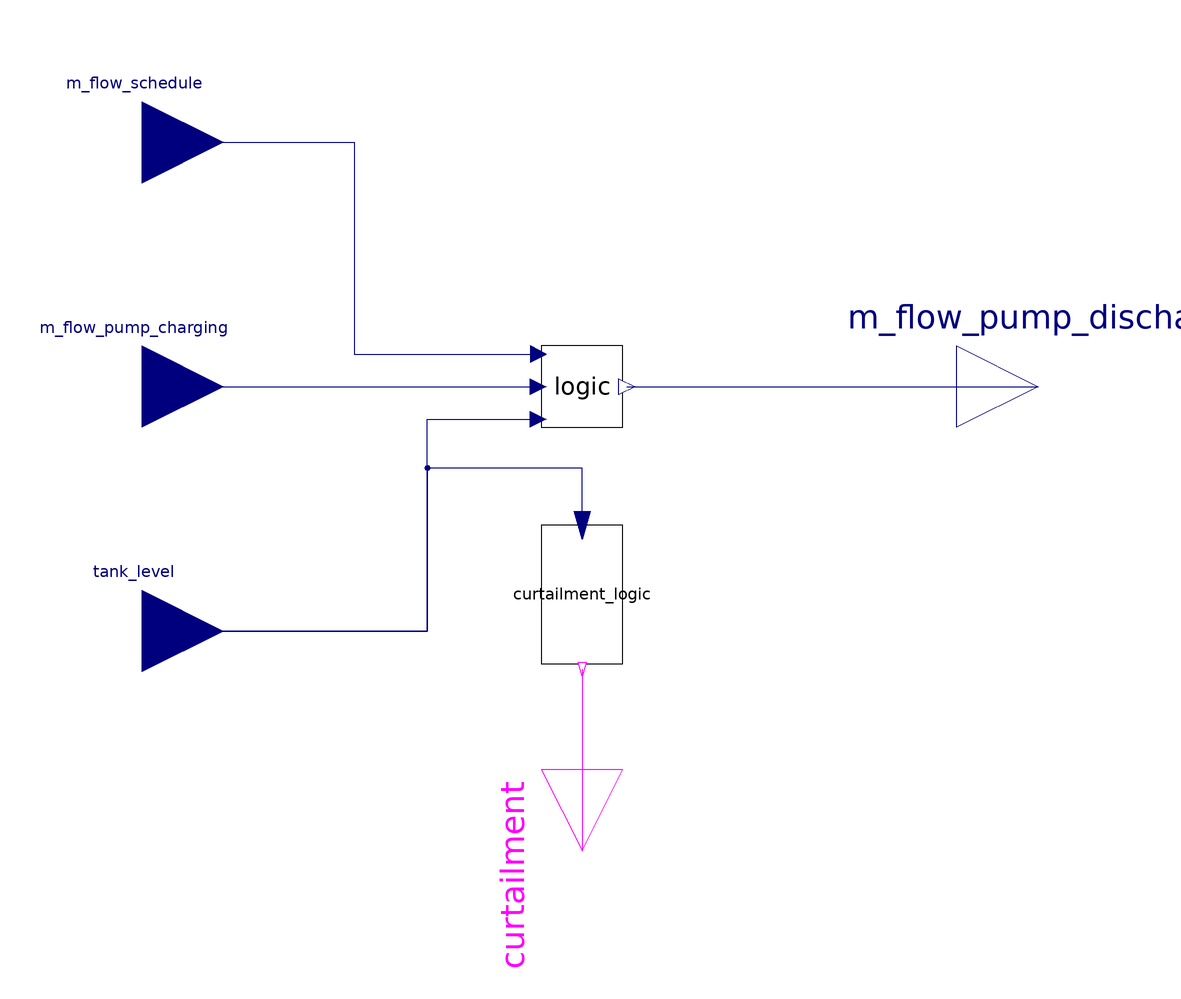

The component connection diagram of the Modelica model below, drawn from its own Placement and Line annotations.

model HotPumpControl
	extends SolarTherm.Icons.Control;

	// Parameters
	parameter Modelica.SIunits.MassFlowRate m_flow_on=1400 "Constant mass flow rate on";
	parameter Modelica.SIunits.MassFlowRate m_flow_off=0 "Constant mass flow rate off";
	parameter Real level_on=10 "Level of start discharge";
	parameter Real level_off=5 "Level of stop discharge";
	parameter Real level_curtailment_on=99 "Level of start curtailment";
	parameter Real level_curtailment_off=96 "Level of stop curtailment";
	parameter SI.SpecificEnergy k_loss = 0.55e3 "Hot tank parasitic power coefficient";

	// Connectors
	Modelica.Blocks.Interfaces.RealInput m_flow_schedule "Scheduled discharge mass flow rate" annotation(
		Placement(visible = true, transformation(origin = {-108, 60}, extent = {{-20, -20}, {20, 20}}, rotation = 0), 
		iconTransformation(extent = {{-128, -20}, {-88, 20}}, rotation = 0)));

	Modelica.Blocks.Interfaces.RealInput m_flow_pump_charging "Mass flow rate of pump charging the tank" annotation (
		Placement(visible = true, transformation(origin = {-108, 0}, extent = {{-20, -20}, {20, 20}}, rotation = 0), 
		iconTransformation(extent = {{-128, 60}, {-88, 100}}, rotation = 0)));

	Modelica.Blocks.Interfaces.RealInput tank_level "Instantaneous tank level" annotation (
		Placement(visible = true, transformation(extent = {{-128, -80}, {-88, -40}}, rotation = 0),
		iconTransformation(extent = {{-128, -100}, {-88, -60}}, rotation = 0)));

	SolarTherm.Models.Control.Level2Logic curtailment_logic(
		y(start=false),
		level_max=level_curtailment_on,
		level_min=level_curtailment_off) "Algorithm to activate/deactivate curtailment" 
		annotation (Placement(visible = true, transformation(origin = {-3.55271e-15, -51}, extent = {{-17, -10}, {17, 10}}, rotation = -90)));

	SolarTherm.Models.Control.ScheduleLogic logic(
		level_off=level_off,
		level_on=level_on,
		m_flow_max=m_flow_on,
		m_flow_standby=0,
		m_flow_startup=0) "Algorithm to calculate the dischargin mass flow rate"
		annotation (	Placement(visible = true, transformation(extent = {{-10, -10}, {10, 10}}, rotation = 0)));

	Modelica.Blocks.Interfaces.BooleanOutput curtailment "Curtailment signal to power input" annotation (
		Placement(transformation(extent={{20,-20},{-20,20}},rotation=90,origin={0,-114})));

	Modelica.Blocks.Interfaces.RealOutput m_flow_pump_discharging "Mass flow rate of pump discharging the tank" annotation (
		Placement(transformation(extent={{92,-20},{132,20}})));

	SI.Power W_loss "Pumping parasitic power due to discharge";

equation
	// Parasitic power loss consumption
	W_loss = (abs(m_flow_pump_charging - m_flow_pump_discharging) + m_flow_pump_discharging)*k_loss;

	// Connections
	connect(curtailment_logic.level_ref, tank_level) annotation(
		Line(points = {{-4.44089e-16, -34}, {0, -34}, {0, -20}, {-38, -20}, {-38, -60}, {-108, -60}}, color = {0, 0, 127}));
	connect(curtailment_logic.y, curtailment) annotation(
		Line(points = {{-2.22045e-15, -69.36}, {-2.22045e-15, -69.36}, {-2.22045e-15, -82}, {0, -82}, {0, -114}}, color = {255, 0, 255}));
	connect(logic.m_flow, m_flow_pump_discharging) annotation(
		Line(points = {{11, 0}, {112, 0}}, color = {0, 0, 127}));
	connect(tank_level, logic.level) annotation(
		Line(points = {{-108, -60}, {-38, -60}, {-38, -8}, {-10, -8}}, color = {0, 0, 127}));
	connect(m_flow_pump_charging, logic.m_flow_in) annotation(
		Line(points = {{-108, 0}, {-10, 0}}, color = {0, 0, 127}));
	connect(m_flow_schedule, logic.m_flow_sch) annotation(
		Line(points = {{-108, 60}, {-56, 60}, {-56, 8}, {-10, 8}}, color = {0, 0, 127}));

annotation (Documentation(info="<html>
<p>
<b>HotPumpControl</b> models the control logic for a hot pump system. It manages the activation and deactivation of the pump based on tank levels and curtailment conditions. The model calculates the required mass flow rate for pump discharging and considers parasitic power losses.
</p>
<p>
The <b>HotPumpControl</b> model includes the following parameters and connectors:
</p>
<ul>
<li> Parameters:
  <ul>
    <li> <b>m_flow_on</b>: Constant mass flow rate when the pump is on, in kg/s. Default: 1400 kg/s.</li>
    <li> <b>m_flow_off</b>: Constant mass flow rate when the pump is off, in kg/s. Default: 0 kg/s.</li>
    <li> <b>level_on</b>: Level at which pump discharge starts, in meters. Default: 10 m.</li>
    <li> <b>level_off</b>: Level at which pump discharge stops, in meters. Default: 5 m.</li>
    <li> <b>level_curtailment_on</b>: Level at which curtailment starts, in meters. Default: 99 m.</li>
    <li> <b>level_curtailment_off</b>: Level at which curtailment stops, in meters. Default: 96 m.</li>
    <li> <b>k_loss</b>: Hot tank parasitic power coefficient, in J/kg. Default: 0.55e3 J/kg.</li>
  </ul>
</li>
<li> Connectors:
  <ul>
    <li> <b>m_flow_schedule</b>: Scheduled discharge mass flow rate.</li>
    <li> <b>m_flow_pump_charging</b>: Mass flow rate of the pump charging the tank.</li>
    <li> <b>tank_level</b>: Instantaneous tank level.</li>
    <li> <b>curtailment_logic</b>: Algorithm to activate/deactivate curtailment.</li>
    <li> <b>logic</b>: Algorithm to calculate the discharging mass flow rate.</li>
    <li> <b>curtailment</b>: Curtailment signal to power input.</li>
    <li> <b>m_flow_pump_discharging</b>: Mass flow rate of the pump discharging the tank.</li>
    <li> <b>W_loss</b>: Pumping parasitic power due to discharge.</li>
  </ul>
</li>
</ul>
</html>", revisions="<html>
<ul>
  <li><i>September 2023</i> by <a href=\"mailto:armando.fontalvo@anu.edu.au\">Armando Fontalvo</a>:<br>
  Created documentation for HotPumpControl.</li>
</ul>
</html>"),
  Icon(graphics = {Text(origin = {-10, 254},lineColor={0,0,255},extent={{-149,-114},{151,-154}}, textString = "%name")}));
end HotPumpControl;